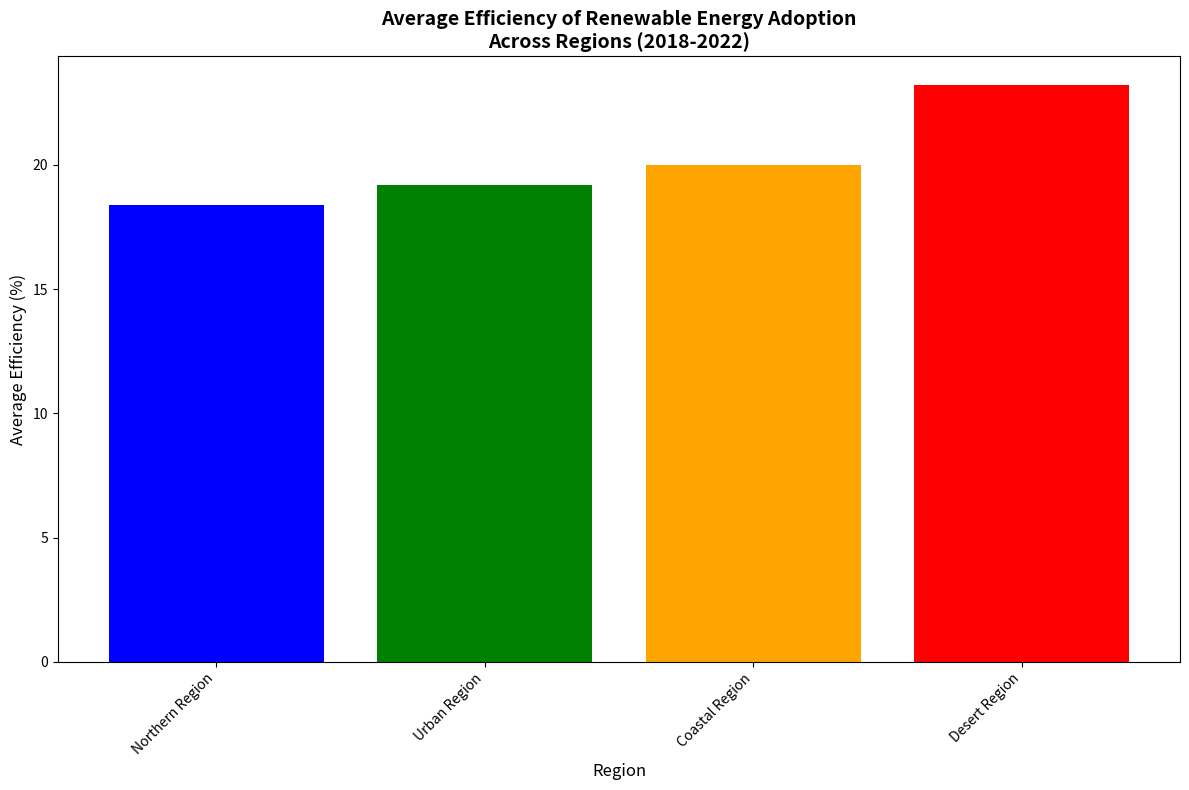

This figure's Python source:
import matplotlib.pyplot as plt
import numpy as np

regions = ["Northern Region", "Coastal Region", "Desert Region", "Urban Region"]

# Calculate the mean efficiency for each region
mean_efficiency = np.mean([[18, 15, 22, 17, 20],
                           [21, 18, 22, 19, 20],
                           [27, 23, 25, 21, 20],
                           [21, 16, 22, 18, 19]], axis=1)

# Sort the regions based on mean efficiency
sorted_indices = np.argsort(mean_efficiency)  # Ascending order
# sorted_indices = np.argsort(mean_efficiency)[::-1]  # Descending order for reverse

# Sort data based on the sorted indices
sorted_mean_efficiency = mean_efficiency[sorted_indices]
sorted_regions = [regions[i] for i in sorted_indices]

fig, ax = plt.subplots(figsize=(12, 8))
ax.bar(sorted_regions, sorted_mean_efficiency, color=['blue', 'green', 'orange', 'red'])

ax.set_title('Average Efficiency of Renewable Energy Adoption\nAcross Regions (2018-2022)',
             fontsize=14, fontweight='bold')
ax.set_xlabel('Region', fontsize=12)
ax.set_ylabel('Average Efficiency (%)', fontsize=12)

plt.xticks(rotation=45, ha='right')
plt.tight_layout()
plt.show()
